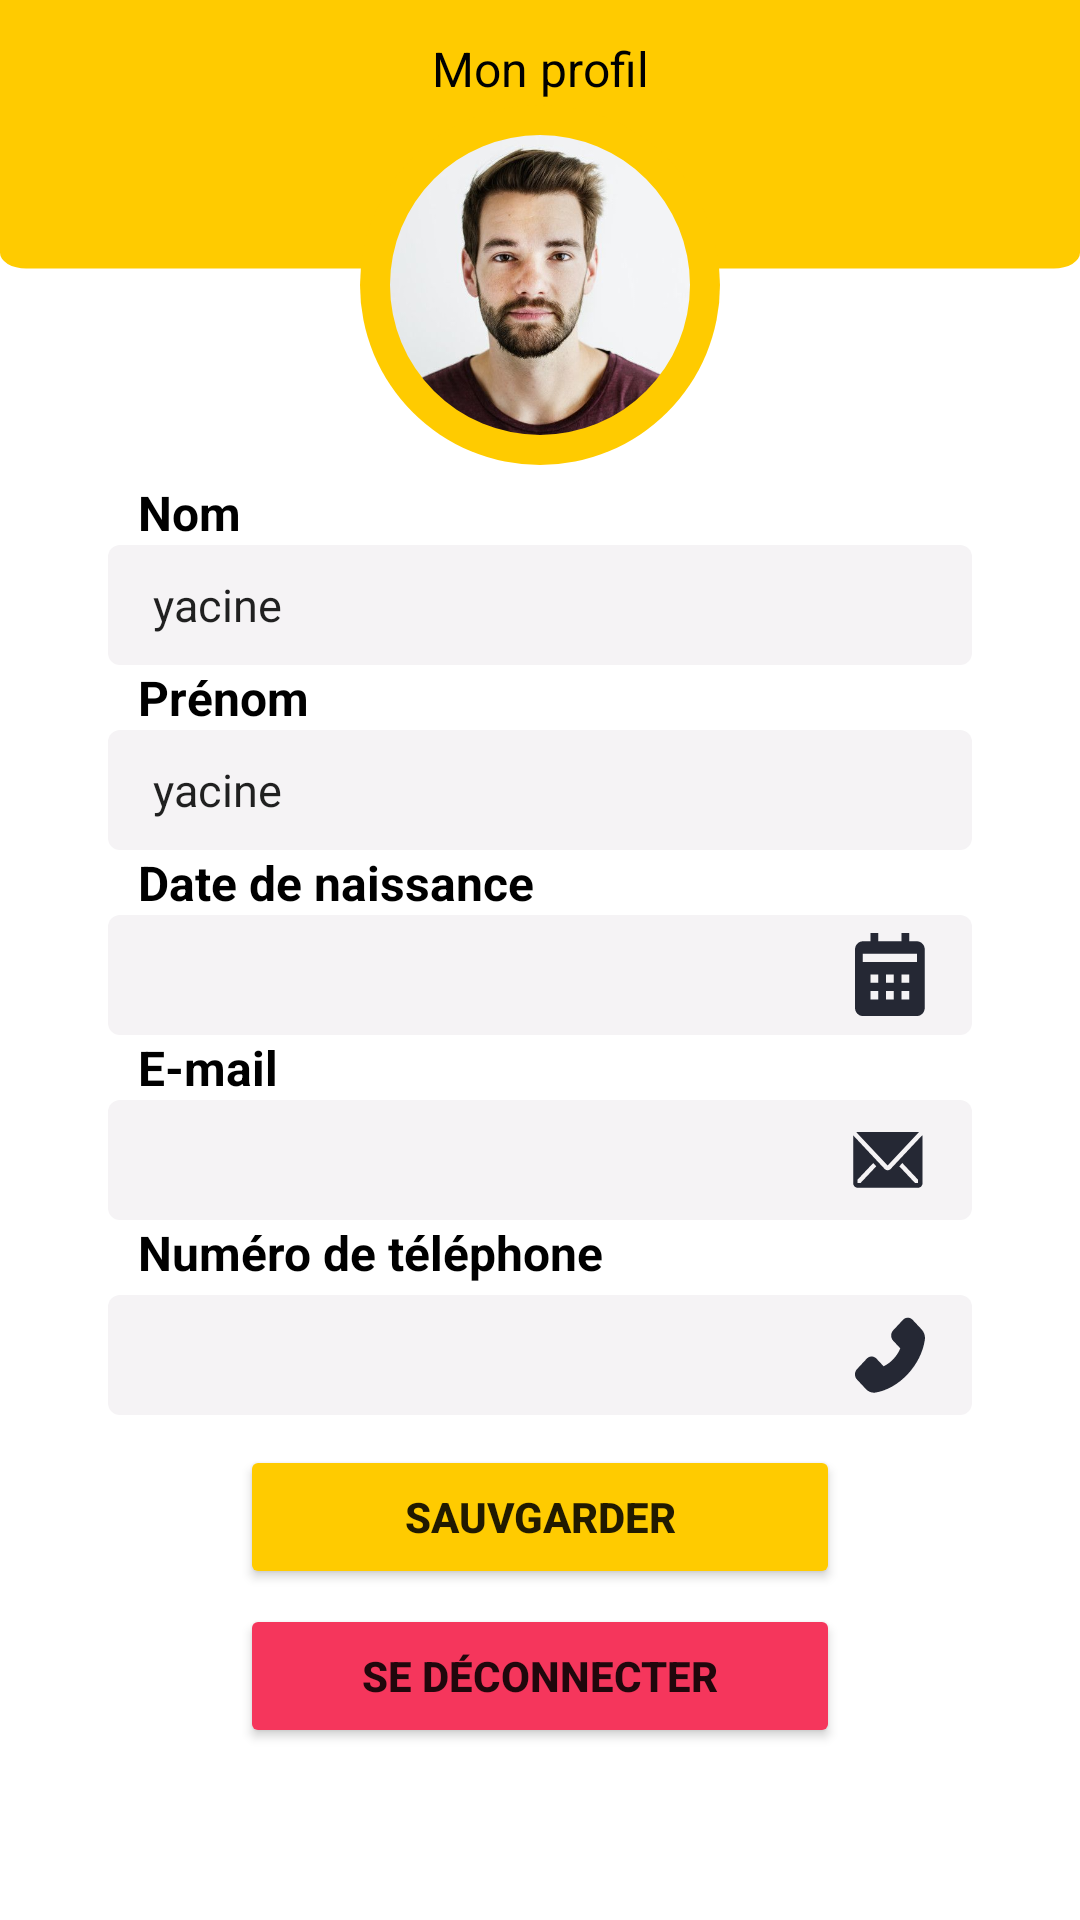

Reconstruct the res/layout file that produces this screen, plus the resources it refers to.
<!-- AndroidManifest.xml: application theme Theme.AutolibDZrental -->
<!-- res/layout/activity_profil_locataire.xml -->
<?xml version="1.0" encoding="utf-8"?>
<androidx.constraintlayout.widget.ConstraintLayout xmlns:android="http://schemas.android.com/apk/res/android"
    xmlns:app="http://schemas.android.com/apk/res-auto"
    xmlns:tools="http://schemas.android.com/tools"
    android:layout_width="match_parent"
    android:layout_height="match_parent"
    tools:context=".ui.view.activity.ProfilLocataireActivity">

    <androidx.constraintlayout.widget.ConstraintLayout
        android:id="@+id/constraintLayout3"
        android:layout_width="0dp"
        android:layout_height="90dp"
        android:background="@drawable/ic_rectangle_yellow"
        app:layout_constraintEnd_toEndOf="parent"
        app:layout_constraintHorizontal_bias="0.0"
        app:layout_constraintStart_toStartOf="parent"
        app:layout_constraintTop_toTopOf="parent">

        <TextView
            android:id="@+id/textView2"
            android:layout_width="wrap_content"
            android:layout_height="wrap_content"
            android:layout_marginTop="12dp"
            android:text="Mon profil"
            android:textColor="@color/black"
            android:textSize="16sp"
            app:layout_constraintEnd_toEndOf="parent"
            app:layout_constraintStart_toStartOf="parent"
            app:layout_constraintTop_toTopOf="parent" />
    </androidx.constraintlayout.widget.ConstraintLayout>

    <View
        android:id="@+id/view"
        android:layout_width="120dp"
        android:layout_height="120dp"
        android:layout_marginTop="35dp"
        android:background="@drawable/ic_circle_yellow"
        app:layout_constraintEnd_toEndOf="@+id/constraintLayout3"
        app:layout_constraintStart_toStartOf="@+id/constraintLayout3"
        app:layout_constraintTop_toTopOf="@+id/constraintLayout3" />

    <com.google.android.material.imageview.ShapeableImageView
        android:layout_width="100dp"
        android:layout_height="100dp"
        android:scaleType="centerCrop"
        app:layout_constraintBottom_toBottomOf="@+id/view"
        app:layout_constraintEnd_toEndOf="@+id/view"
        app:layout_constraintStart_toStartOf="@+id/view"
        app:layout_constraintTop_toTopOf="@+id/view"
        app:shapeAppearance="@style/ShapeAppearance.App.CircleImageView"
        app:srcCompat="@drawable/yacine"
        tools:ignore="MissingConstraints" />

    <TextView
        android:id="@+id/textView3"
        android:layout_width="0dp"
        android:layout_height="wrap_content"
        android:layout_marginStart="46dp"
        android:layout_marginLeft="46dp"
        android:layout_marginTop="5dp"
        android:text="@string/name"
        android:textColor="@color/black"
        android:textSize="16sp"
        android:textStyle="bold"
        app:layout_constraintEnd_toEndOf="parent"
        app:layout_constraintStart_toStartOf="parent"
        app:layout_constraintTop_toBottomOf="@+id/view" />

    <TextView
        android:id="@+id/textView4"
        android:layout_width="0dp"
        android:layout_height="wrap_content"
        android:text="@string/birthday"
        android:textColor="@color/black"
        android:textSize="16sp"
        android:textStyle="bold"
        app:layout_constraintEnd_toEndOf="parent"
        app:layout_constraintStart_toStartOf="@+id/textView3"
        app:layout_constraintTop_toBottomOf="@+id/lastNameInput" />

    <TextView
        android:id="@+id/textView5"
        android:layout_width="0dp"
        android:layout_height="wrap_content"
        android:text="@string/lastName"
        android:textColor="@color/black"
        android:textSize="16sp"
        android:textStyle="bold"
        app:layout_constraintEnd_toEndOf="parent"
        app:layout_constraintStart_toStartOf="@+id/textView3"
        app:layout_constraintTop_toBottomOf="@+id/nameInput" />

    <TextView
        android:id="@+id/textView6"
        android:layout_width="0dp"
        android:layout_height="wrap_content"
        android:text="@string/email"
        android:textColor="@color/black"
        android:textSize="16sp"
        android:textStyle="bold"
        app:layout_constraintEnd_toEndOf="parent"
        app:layout_constraintStart_toStartOf="@+id/textView3"
        app:layout_constraintTop_toBottomOf="@+id/birthDay" />

    <TextView
        android:id="@+id/textView7"
        android:layout_width="0dp"
        android:layout_height="25dp"
        android:text="@string/phoneNumber"
        android:textColor="@color/black"
        android:textSize="16sp"
        android:textStyle="bold"
        app:layout_constraintEnd_toEndOf="parent"
        app:layout_constraintStart_toStartOf="@+id/textView3"
        app:layout_constraintTop_toBottomOf="@+id/emailInput" />

    <EditText
        android:id="@+id/nameInput"
        android:layout_width="0dp"
        android:layout_height="40dp"
        android:layout_marginStart="36dp"
        android:layout_marginLeft="36dp"

        android:layout_marginEnd="36dp"
        android:layout_marginRight="36dp"
        android:background="@drawable/ic_input_background"
        android:ems="10"
        android:inputType="textPersonName"
        android:paddingLeft="15dp"
        android:text="yacine"
        android:textSize="15dp"
        app:layout_constraintEnd_toEndOf="parent"
        app:layout_constraintHorizontal_bias="0.0"
        app:layout_constraintStart_toStartOf="parent"
        app:layout_constraintTop_toBottomOf="@+id/textView3" />

    <EditText
        android:id="@+id/lastNameInput"
        android:layout_width="0dp"
        android:layout_height="40dp"

        android:background="@drawable/ic_input_background"
        android:ems="10"
        android:inputType="textPersonName"
        android:paddingLeft="15dp"
        android:text="yacine"
        android:textSize="15dp"
        app:layout_constraintEnd_toEndOf="@+id/nameInput"
        app:layout_constraintHorizontal_bias="0.0"
        app:layout_constraintStart_toStartOf="@+id/nameInput"
        app:layout_constraintTop_toBottomOf="@+id/textView5" />

    <EditText
        android:id="@+id/emailInput"
        android:layout_width="0dp"
        android:layout_height="40dp"

        android:background="@drawable/ic_input_background"
        android:drawableRight="@drawable/ic_mail_black"

        android:ems="10"
        android:inputType="textPersonName"
        android:paddingLeft="15dp"
        android:paddingRight="15dp"
        android:textSize="15dp"
        app:layout_constraintEnd_toEndOf="@+id/nameInput"
        app:layout_constraintHorizontal_bias="0.0"
        app:layout_constraintStart_toStartOf="@+id/nameInput"
        app:layout_constraintTop_toBottomOf="@+id/textView6" />

    <EditText
        android:id="@+id/phoneNumberInput"
        android:layout_width="0dp"
        android:layout_height="40dp"
        android:background="@drawable/ic_input_background"
        android:drawableRight="@drawable/ic_phone"
        android:ems="10"
        android:inputType="phone"
        android:paddingLeft="15dp"
        android:paddingRight="15dp"
        android:textSize="15dp"
        app:layout_constraintEnd_toEndOf="@+id/nameInput"
        app:layout_constraintStart_toStartOf="@+id/nameInput"
        app:layout_constraintTop_toBottomOf="@+id/textView7" />

    <Button
        android:id="@+id/button"
        android:layout_width="0dp"
        android:layout_height="wrap_content"
        android:layout_marginStart="80dp"
        android:layout_marginLeft="80dp"
        android:layout_marginTop="10dp"
        android:layout_marginEnd="80dp"
        android:layout_marginRight="80dp"
        android:text="@string/save"
        android:textStyle="bold"
        app:backgroundTint="#FFCB00"
        app:layout_constraintEnd_toEndOf="parent"
        app:layout_constraintHorizontal_bias="0.49"
        app:layout_constraintStart_toStartOf="parent"
        app:layout_constraintTop_toBottomOf="@+id/phoneNumberInput" />

    <Button
        android:id="@+id/button2"
        android:layout_width="0dp"
        android:layout_height="wrap_content"
        android:layout_marginStart="80dp"
        android:layout_marginLeft="80dp"
        android:layout_marginTop="5dp"
        android:layout_marginEnd="80dp"
        android:layout_marginRight="80dp"
        android:text="@string/logOut"
        android:textStyle="bold"
        app:backgroundTint="#F5365C"
        app:layout_constraintEnd_toEndOf="parent"
        app:layout_constraintHorizontal_bias="0.0"
        app:layout_constraintStart_toStartOf="parent"
        app:layout_constraintTop_toBottomOf="@+id/button" />

    <View
        android:id="@+id/birthDay"
        android:layout_width="0dp"
        android:layout_height="40dp"
        android:background="@drawable/ic_input_background"
        app:layout_constraintEnd_toEndOf="@+id/nameInput"
        app:layout_constraintStart_toStartOf="@+id/nameInput"
        app:layout_constraintTop_toBottomOf="@+id/textView4" />

    <ImageView
        android:id="@+id/imageView2"
        android:layout_width="wrap_content"
        android:layout_height="wrap_content"
        android:layout_marginEnd="15dp"
        android:layout_marginRight="15dp"
        app:layout_constraintBottom_toBottomOf="@+id/birthDay"
        app:layout_constraintEnd_toEndOf="@+id/birthDay"
        app:layout_constraintTop_toTopOf="@+id/birthDay"
        app:srcCompat="@drawable/ic_calendar" />

    <TextView
        android:id="@+id/birth"
        android:layout_width="wrap_content"
        android:layout_height="wrap_content"
        android:layout_marginStart="12dp"
        android:layout_marginLeft="15dp"
        app:layout_constraintBottom_toBottomOf="@+id/birthDay"
        app:layout_constraintStart_toStartOf="@+id/birthDay"
        app:layout_constraintTop_toTopOf="@+id/birthDay" />
</androidx.constraintlayout.widget.ConstraintLayout>
<!-- resources referenced by this layout -->
<resources>
  <color name="black">#FF000000</color>
  <!-- drawable ic_calendar (drawable) -->
  <vector xmlns:android="http://schemas.android.com/apk/res/android"
      android:width="24dp"
      android:height="28dp"
      android:viewportWidth="24"
      android:viewportHeight="28">
    <path
        android:pathData="M23.25,24.9063V5.5347C23.25,4.0085 22.0914,2.7674 20.6667,2.7674H18.0833V0H15.5V2.7674H7.75V0H5.1667V2.7674H2.5833C1.1586,2.7674 0,4.0085 0,5.5347V24.9063C0,26.4325 1.1586,27.6737 2.5833,27.6737H20.6667C22.0914,27.6737 23.25,26.4325 23.25,24.9063ZM7.75,22.1389H5.1667V19.3716H7.75V22.1389ZM7.75,16.6042H5.1667V13.8368H7.75V16.6042ZM12.9167,22.1389H10.3333V19.3716H12.9167V22.1389ZM12.9167,16.6042H10.3333V13.8368H12.9167V16.6042ZM18.0833,22.1389H15.5V19.3716H18.0833V22.1389ZM18.0833,16.6042H15.5V13.8368H18.0833V16.6042ZM20.6667,9.6858H2.5833V6.9184H20.6667V9.6858Z"
        android:fillColor="#252834"/>
  </vector>
  <!-- drawable ic_circle_yellow (drawable) -->
  <vector xmlns:android="http://schemas.android.com/apk/res/android"
      android:width="196dp"
      android:height="204dp"
      android:viewportWidth="196"
      android:viewportHeight="204">
    <path
        android:pathData="M0,102a98,102 0,1 0,196 0a98,102 0,1 0,-196 0z"
        android:fillColor="#FFCB00"/>
  </vector>
  <!-- drawable ic_input_background (drawable) -->
  <?xml version="1.0" encoding="utf-8"?>
  <selector xmlns:android="http://schemas.android.com/apk/res/android">
  
    <item>
      <shape xmlns:android="http://schemas.android.com/apk/res/android" android:shape="rectangle" >
        <solid android:color="#FFF5F3F5" />
        <corners android:radius="4dp" />
        <size  android:width="334dp"
            android:height="51dp">
        </size>
  
      </shape>
    </item>
  </selector>
  <!-- drawable ic_rectangle_yellow (drawable) -->
  <vector xmlns:android="http://schemas.android.com/apk/res/android"
      android:width="413dp"
      android:height="172dp"
      android:viewportWidth="413"
      android:viewportHeight="172">
    <path
        android:pathData="M10,-124.41L403,-124.41A10,10 0,0 1,413 -114.41L413,161.065A10,10 0,0 1,403 171.065L10,171.065A10,10 0,0 1,0 161.065L0,-114.41A10,10 0,0 1,10 -124.41z"
        android:fillColor="#FFCB00"/>
  </vector>
  <string name="birthday">Date de naissance</string>
  <string name="email">E-mail</string>
  <string name="lastName">Prénom</string>
  <string name="logOut">Se déconnecter</string>
  <string name="name">Nom</string>
  <string name="phoneNumber">Numéro de téléphone</string>
  <string name="save">Sauvgarder</string>
  <style name="ShapeAppearance.App.CircleImageView" parent="">
          <item name="cornerFamily">rounded</item>
          <item name="cornerSize">50%</item>
  
      </style>
  <style name="Theme.AutolibDZrental" parent="Theme.MaterialComponents.DayNight.DarkActionBar">
          
          <item name="colorPrimary">@color/palette_yellow</item>
          <item name="colorPrimaryVariant">@color/palette_grey_200</item>
          <item name="colorOnPrimary">@color/white</item>
          
          <item name="colorSecondary">@color/teal_200</item>
          <item name="colorSecondaryVariant">@color/teal_700</item>
          <item name="colorOnSecondary">@color/black</item>
          
          <item name="android:statusBarColor" tools:targetApi="l">?attr/colorPrimaryVariant</item>
          
          
          <item name="md_color_button_text">@color/palette_yellow</item>
          <item name="md_corner_radius">8dp</item>
          <item name="md_font_title">@font/gothambold</item>
          <item name="md_font_body">@font/gothambook</item>
          <item name="md_font_button">@font/gothammedium</item>
          <item name="date_picker_header_background_color">@color/palette_yellow</item>
      </style>
  <color name="palette_yellow">#FFCB00</color>
  <color name="palette_grey_200">#F3F3F5</color>
  <color name="white">#FFFFFFFF</color>
  <color name="teal_200">#FF03DAC5</color>
  <color name="teal_700">#FF018786</color>
</resources>
